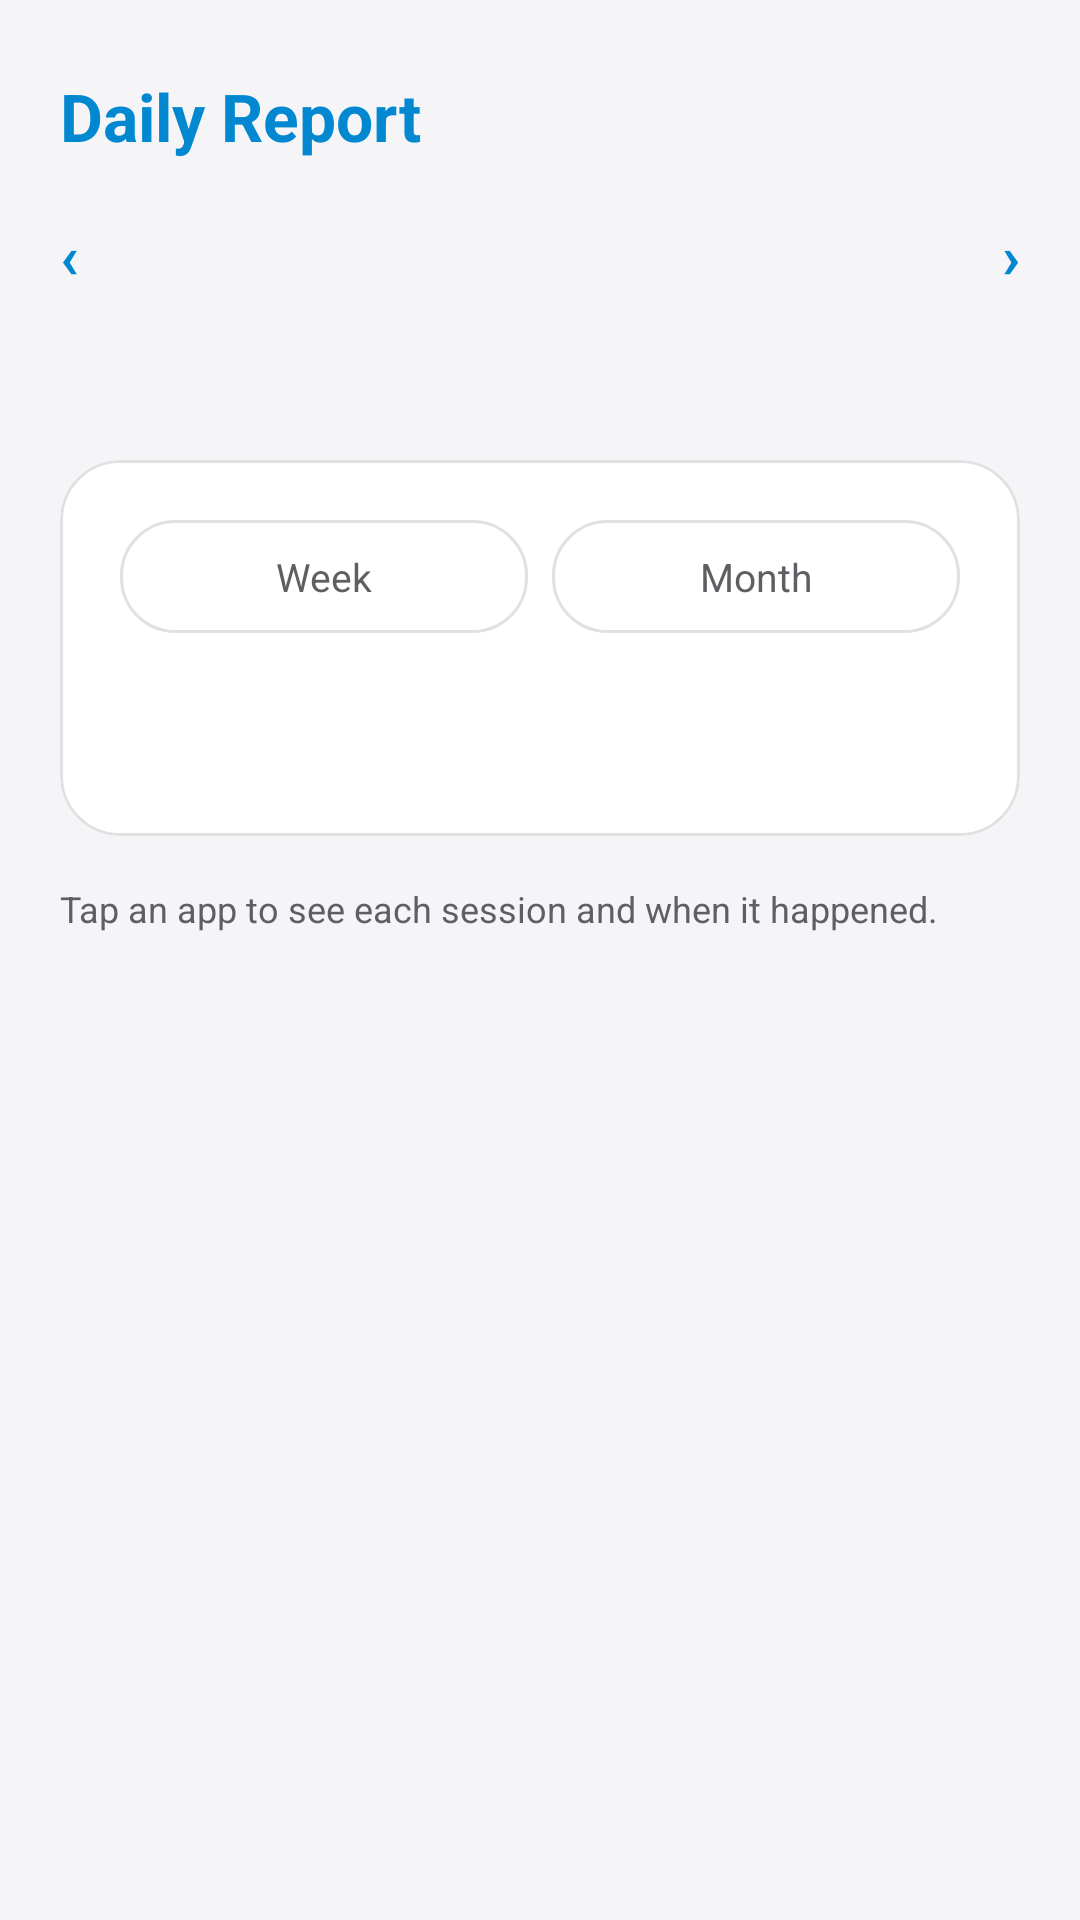

Write the Android layout XML for this screen, with the resource values it uses.
<!-- AndroidManifest.xml: application theme Theme.OverlayTimer -->
<!-- res/layout/activity_daily_report.xml -->
<?xml version="1.0" encoding="utf-8"?>
<ScrollView xmlns:android="http://schemas.android.com/apk/res/android"
    xmlns:app="http://schemas.android.com/apk/res-auto"
    android:layout_width="match_parent"
    android:layout_height="match_parent"
    android:background="@color/background"
    android:fillViewport="true">

    <LinearLayout
        android:layout_width="match_parent"
        android:layout_height="wrap_content"
        android:orientation="vertical"
        android:paddingBottom="24dp">

        <TextView
            android:layout_width="match_parent"
            android:layout_height="wrap_content"
            android:paddingHorizontal="20dp"
            android:paddingTop="24dp"
            android:text="@string/daily_report_title"
            android:textColor="?attr/colorAccent"
            android:textSize="22sp"
            android:textStyle="bold" />

        <LinearLayout
            android:layout_width="match_parent"
            android:layout_height="wrap_content"
            android:layout_marginTop="10dp"
            android:gravity="center_vertical"
            android:orientation="horizontal"
            android:paddingHorizontal="12dp">

            <TextView
                android:id="@+id/datePrevArrow"
                android:layout_width="wrap_content"
                android:layout_height="wrap_content"
                android:clickable="true"
                android:focusable="true"
                android:padding="8dp"
                android:text="@string/date_nav_prev"
                android:textColor="?attr/colorAccent"
                android:textSize="20sp"
                android:textStyle="bold" />

            <TextView
                android:id="@+id/selectedDateText"
                android:layout_width="0dp"
                android:layout_height="wrap_content"
                android:layout_weight="1"
                android:gravity="center"
                android:textColor="@color/labelText"
                android:textSize="15sp"
                android:textStyle="bold" />

            <TextView
                android:id="@+id/dateNextArrow"
                android:layout_width="wrap_content"
                android:layout_height="wrap_content"
                android:clickable="true"
                android:focusable="true"
                android:padding="8dp"
                android:text="@string/date_nav_next"
                android:textColor="?attr/colorAccent"
                android:textSize="20sp"
                android:textStyle="bold" />
        </LinearLayout>

        <TextView
            android:id="@+id/jumpToTodayText"
            android:layout_width="match_parent"
            android:layout_height="wrap_content"
            android:layout_marginTop="2dp"
            android:clickable="true"
            android:focusable="true"
            android:gravity="center"
            android:text="@string/date_nav_jump_to_today"
            android:textColor="?attr/colorAccent"
            android:textSize="12sp"
            android:textStyle="bold"
            android:visibility="gone" />

        <TextView
            android:id="@+id/reportTotalText"
            android:layout_width="match_parent"
            android:layout_height="wrap_content"
            android:paddingHorizontal="20dp"
            android:paddingTop="12dp"
            android:paddingBottom="16dp"
            android:gravity="center"
            android:textColor="@color/labelText"
            android:textSize="14sp" />

        <com.dupati.scrollsense.DonutChartView
            android:id="@+id/reportDonutChart"
            android:layout_width="140dp"
            android:layout_height="140dp"
            android:layout_gravity="center_horizontal"
            android:layout_marginBottom="14dp"
            android:visibility="gone" />

        <LinearLayout
            android:id="@+id/reportLegendContainer"
            android:layout_width="match_parent"
            android:layout_height="wrap_content"
            android:layout_marginHorizontal="20dp"
            android:layout_marginBottom="16dp"
            android:orientation="vertical"
            android:visibility="gone" />

        <com.google.android.material.card.MaterialCardView
            android:layout_width="match_parent"
            android:layout_height="wrap_content"
            android:layout_marginHorizontal="20dp"
            android:layout_marginBottom="16dp"
            app:cardBackgroundColor="@color/cardBackground"
            app:cardCornerRadius="20dp"
            app:cardElevation="0dp"
            app:strokeColor="@color/cardStroke"
            app:strokeWidth="1dp">

            <LinearLayout
                android:layout_width="match_parent"
                android:layout_height="wrap_content"
                android:orientation="vertical"
                android:padding="20dp">

                <LinearLayout
                    android:layout_width="match_parent"
                    android:layout_height="wrap_content"
                    android:orientation="horizontal">

                    <TextView
                        android:id="@+id/trendWeekOption"
                        android:layout_width="0dp"
                        android:layout_height="wrap_content"
                        android:layout_weight="1"
                        android:background="@drawable/toggle_option_background"
                        android:clickable="true"
                        android:focusable="true"
                        android:gravity="center"
                        android:paddingVertical="10dp"
                        android:text="@string/trend_week_option"
                        android:textColor="@color/toggle_option_text"
                        android:textSize="13sp" />

                    <TextView
                        android:id="@+id/trendMonthOption"
                        android:layout_width="0dp"
                        android:layout_height="wrap_content"
                        android:layout_marginStart="8dp"
                        android:layout_weight="1"
                        android:background="@drawable/toggle_option_background"
                        android:clickable="true"
                        android:focusable="true"
                        android:gravity="center"
                        android:paddingVertical="10dp"
                        android:text="@string/trend_month_option"
                        android:textColor="@color/toggle_option_text"
                        android:textSize="13sp" />
                </LinearLayout>

                <TextView
                    android:id="@+id/trendTotalText"
                    android:layout_width="wrap_content"
                    android:layout_height="wrap_content"
                    android:layout_marginTop="14dp"
                    android:textColor="@color/labelText"
                    android:textSize="13sp" />

                <LinearLayout
                    android:id="@+id/trendChartContainer"
                    android:layout_width="match_parent"
                    android:layout_height="wrap_content"
                    android:layout_marginTop="16dp"
                    android:gravity="center_horizontal"
                    android:orientation="vertical" />
            </LinearLayout>
        </com.google.android.material.card.MaterialCardView>

        <TextView
            android:id="@+id/reportHintText"
            android:layout_width="match_parent"
            android:layout_height="wrap_content"
            android:paddingHorizontal="20dp"
            android:paddingBottom="8dp"
            android:text="@string/daily_report_hint"
            android:textColor="@color/labelText"
            android:textSize="12sp" />

        <TextView
            android:id="@+id/reportEmptyText"
            android:layout_width="match_parent"
            android:layout_height="wrap_content"
            android:layout_marginTop="16dp"
            android:gravity="center"
            android:paddingHorizontal="32dp"
            android:text="@string/daily_report_empty"
            android:textColor="@color/labelText"
            android:textSize="14sp"
            android:visibility="gone" />

        <LinearLayout
            android:id="@+id/reportListContainer"
            android:layout_width="match_parent"
            android:layout_height="wrap_content"
            android:orientation="vertical" />

    </LinearLayout>

</ScrollView>
<!-- resources referenced by this layout -->
<resources>
  <color name="background">#F5F5F7</color>
  <color name="cardBackground">#FFFFFF</color>
  <color name="cardStroke">#E1E1E4</color>
  <color name="labelText">#5F5F63</color>
  <!-- drawable toggle_option_background (drawable) -->
  <?xml version="1.0" encoding="utf-8"?>
  <selector xmlns:android="http://schemas.android.com/apk/res/android">
      <item android:state_selected="true">
          <shape android:shape="rectangle">
              <solid android:color="?attr/colorAccent" />
              <corners android:radius="18dp" />
          </shape>
      </item>
      <item>
          <shape android:shape="rectangle">
              <solid android:color="@android:color/transparent" />
              <stroke android:width="1dp" android:color="@color/cardStroke" />
              <corners android:radius="18dp" />
          </shape>
      </item>
  </selector>
  <string name="daily_report_empty">No usage recorded yet today. Time shows up here once the overlay has tracked a watched app.</string>
  <string name="daily_report_hint">Tap an app to see each session and when it happened.</string>
  <string name="daily_report_title">Daily Report</string>
  <string name="date_nav_jump_to_today">Jump to today</string>
  <string name="date_nav_next">›</string>
  <string name="date_nav_prev">‹</string>
  <string name="trend_month_option">Month</string>
  <string name="trend_week_option">Week</string>
  <style name="Theme.OverlayTimer" parent="Theme.MaterialComponents.DayNight.NoActionBar">
          <item name="android:statusBarColor">@color/background</item>
          <item name="android:windowBackground">@color/background</item>
          <item name="android:windowLightStatusBar">true</item>
          <item name="colorAccent">@color/timerText</item>
          <item name="materialButtonStyle">@style/Widget.OverlayTimer.Button</item>
      </style>
  <color name="timerText">#0288D1</color>
  <style name="Widget.OverlayTimer.Button" parent="Widget.MaterialComponents.Button">
          <item name="cornerRadius">24dp</item>
          <item name="android:textAllCaps">false</item>
          <item name="android:letterSpacing">0</item>
          <item name="android:textSize">15sp</item>
          <item name="backgroundTint">?attr/colorAccent</item>
          <item name="android:textColor">@color/background</item>
      </style>
</resources>
